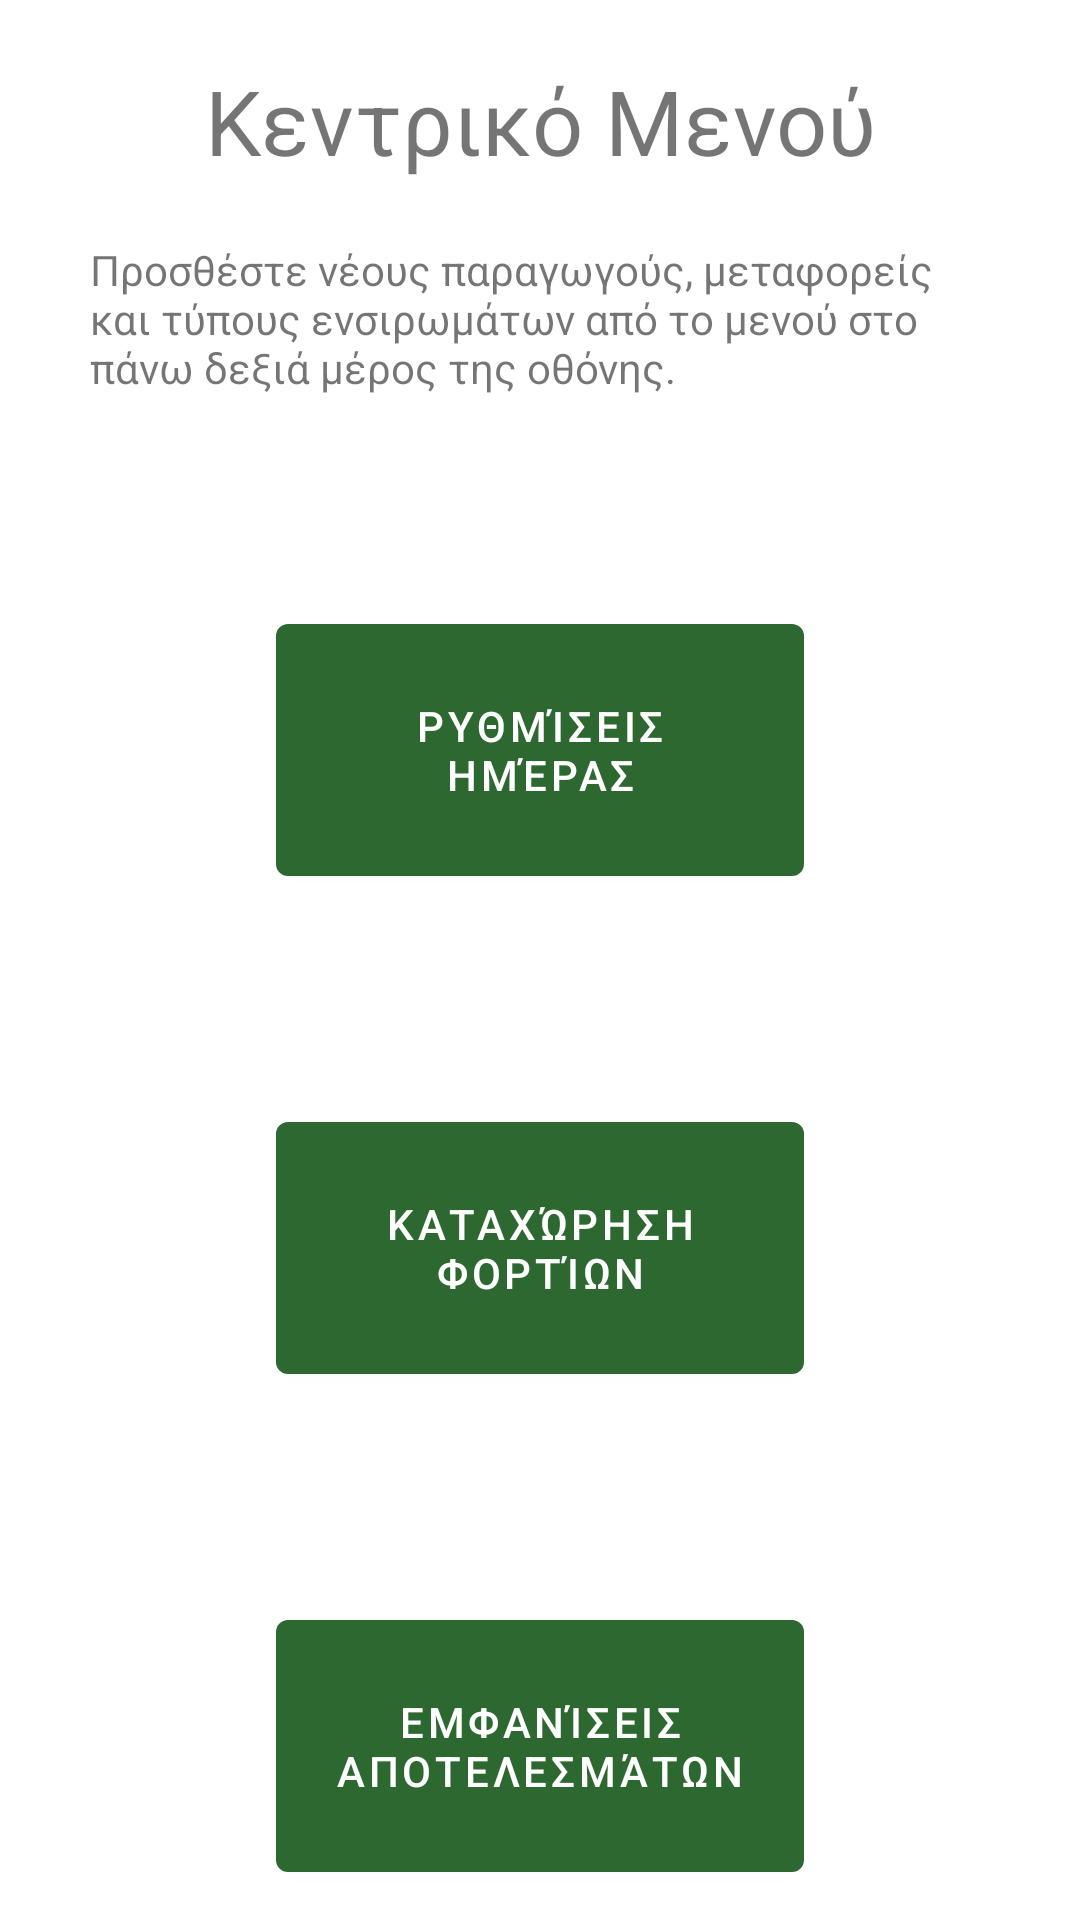

Produce the Android XML layout that renders to this screen, including the resource entries it uses.
<!-- AndroidManifest.xml: application theme Theme.SilageManager -->
<!-- res/layout/fragment_home.xml -->
<?xml version="1.0" encoding="utf-8"?>
<androidx.constraintlayout.widget.ConstraintLayout xmlns:android="http://schemas.android.com/apk/res/android"
    xmlns:tools="http://schemas.android.com/tools"
    android:layout_width="match_parent"
    android:layout_height="match_parent"
    xmlns:app="http://schemas.android.com/apk/res-auto"
    tools:context=".HomeFragment">

    <TextView
        android:id="@+id/title"
        android:layout_width="wrap_content"
        android:layout_height="wrap_content"
        android:layout_marginTop="20dp"
        android:text="Κεντρικό Μενού"
        android:textSize="30dp"
        app:layout_constraintEnd_toEndOf="parent"
        app:layout_constraintStart_toStartOf="parent"
        app:layout_constraintTop_toTopOf="parent" />

    <LinearLayout
        android:id="@+id/message_layout"
        android:layout_width="match_parent"
        android:layout_height="wrap_content"
        android:layout_marginStart="30dp"
        android:layout_marginEnd="30dp"
        android:layout_marginTop="20dp"
        android:background="@drawable/message_background"
        app:layout_constraintTop_toBottomOf="@id/title"
        app:layout_constraintStart_toStartOf="parent"
        app:layout_constraintEnd_toEndOf="parent">

        <TextView
            android:layout_width="wrap_content"
            android:layout_height="wrap_content"
            android:text="Προσθέστε νέους παραγωγούς, μεταφορείς και τύπους ενσιρωμάτων από το μενού στο πάνω δεξιά μέρος της οθόνης."
            />

    </LinearLayout>

    <Button
        android:id="@+id/rithimiseis_imeras"
        android:layout_width="176dp"
        android:layout_height="96dp"
        android:layout_marginStart="32dp"
        android:layout_marginTop="70dp"
        android:layout_marginEnd="32dp"
        android:text="Ρυθμίσεις Ημέρας"
        app:layout_constraintEnd_toEndOf="parent"
        app:layout_constraintStart_toStartOf="parent"
        app:layout_constraintTop_toBottomOf="@+id/message_layout" />

    <Button
        android:id="@+id/kataxorisi_fortion"
        android:layout_width="176dp"
        android:layout_height="96dp"
        android:layout_marginStart="32dp"
        android:layout_marginTop="70dp"
        android:layout_marginEnd="32dp"
        android:text="Καταχώρηση Φορτίων"
        app:layout_constraintEnd_toEndOf="parent"
        app:layout_constraintStart_toStartOf="parent"
        app:layout_constraintTop_toBottomOf="@+id/rithimiseis_imeras" />

    <Button
        android:id="@+id/apotelesmata"
        android:layout_width="176dp"
        android:layout_height="96dp"
        android:layout_marginStart="32dp"
        android:layout_marginTop="70dp"
        android:layout_marginEnd="32dp"
        android:text="Εμφανίσεις Αποτελεσμάτων"
        app:layout_constraintEnd_toEndOf="parent"
        app:layout_constraintStart_toStartOf="parent"
        app:layout_constraintTop_toBottomOf="@+id/kataxorisi_fortion" />

</androidx.constraintlayout.widget.ConstraintLayout>
<!-- resources referenced by this layout -->
<resources>
  <style name="Theme.SilageManager" parent="Theme.MaterialComponents.DayNight.DarkActionBar">
          
          <item name="colorPrimary">@color/purple_500</item>
          <item name="colorPrimaryVariant">@color/purple_700</item>
          <item name="colorOnPrimary">@color/white</item>
          
          <item name="colorSecondary">@color/teal_200</item>
          <item name="colorSecondaryVariant">@color/teal_700</item>
          <item name="colorOnSecondary">@color/black</item>
          
          <item name="android:statusBarColor">?attr/colorPrimaryVariant</item>
          
      </style>
  <color name="purple_500">#2E6831</color>
  <color name="purple_700">#265729</color>
  <color name="white">#FFFFFFFF</color>
  <color name="teal_200">#FF03DAC5</color>
  <color name="teal_700">#FF018786</color>
  <color name="black">#FF000000</color>
</resources>
